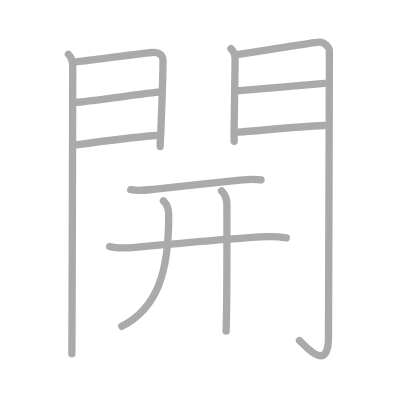
t = 0.00 s
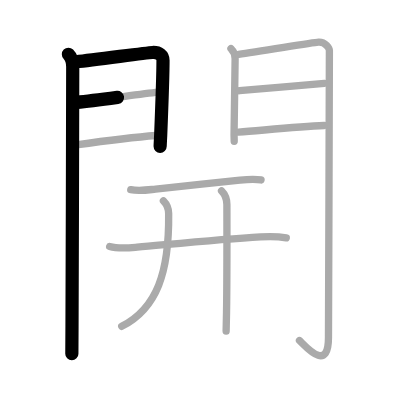
t = 2.50 s
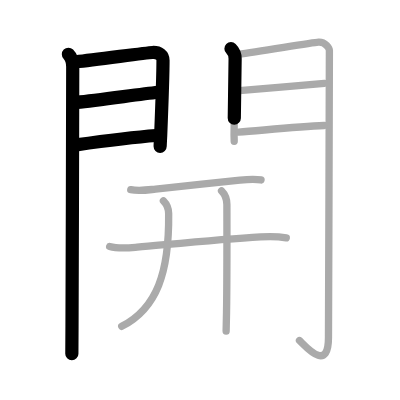
t = 4.75 s
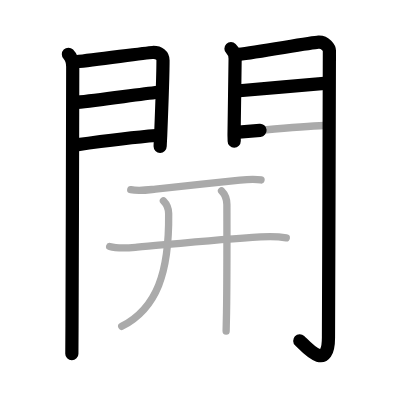
t = 7.25 s
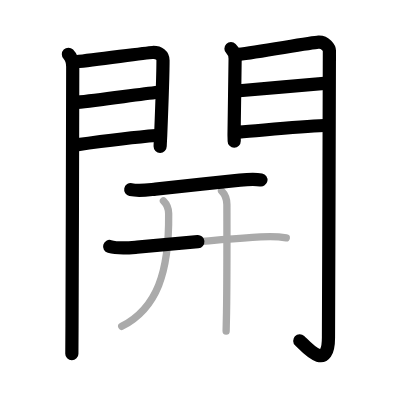
t = 9.50 s
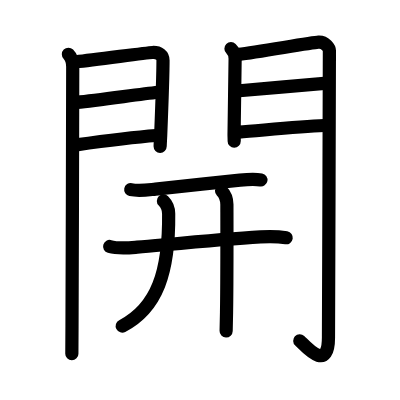
t = 12.00 s

The animated SVG that drew these frames (rendered in a browser with its animation timeline set to each time). Animation: 12 SMIL elements (animate=12); one cycle of 12.00 s.

<?xml version="1.0" standalone="no"?>
<!DOCTYPE svg PUBLIC "-//W3C//DTD SVG 1.1//EN"   "http://www.w3.org/Graphics/SVG/1.1/DTD/svg11.dtd">
<svg width="400px" height="400px"  version="1.1" xmlns="http://www.w3.org/2000/svg">
  <defs>
    <marker id="Triangle" viewBox="0 0 10 10" refX="0" refY="5" markerUnits="strokeWidth" markerWidth="3" style="stroke-opacity:0%;fill:#aaaaaa;" markerHeight="2" orient="auto">
      <path d="M 0 0 L 10 5 L 0 10 z" />
    </marker>
    
    <marker id="Arrow" viewBox="0 0 10 10" refX="5" refY="5" markerUnits="strokeWidth" markerWidth="1.8" style="stroke-opacity:0%;fill:#770000;" markerHeight="2" orient="auto">
      <path d="M 0 4 L 6 4 L 4 1 L 10 5 L 4 9 L 6 6 L 0 6 z" />
        <circle cx="5" cy="5" r="5" />
      </marker>
    
    <marker id="TriangleRed" viewBox="0 0 10 10" refX="0" refY="5" markerUnits="strokeWidth" markerWidth="3" style="stroke-opacity:0%;fill:#CC0000;" markerHeight="2" orient="auto">
      <path d="M 0 0 L 10 5 L 0 10 z" />
    </marker>
    
    <marker id="ArrowRed" viewBox="0 0 10 10" refX="5" refY="5" markerUnits="strokeWidth" markerWidth="1.8" style="stroke-opacity:0%;fill:#CC0000;" markerHeight="2" orient="auto">
      <path d="M 0 4 L 6 4 L 4 1 L 10 5 L 4 9 L 6 6 L 0 6 z" />
        <circle cx="5" cy="5" r="5" />
      </marker>
    
  </defs>
  
  <path style="fill:#ffffff; fill-opacity:100%; fill-rule:evenodd; stroke-width:0;" d="M 0 0 L 400px 0 L 400px 400px L 0 400px L 0 0" />

  <g transform="scale(3.6697247706422 3.6697247706422)">
<path style="fill:none; fill-opacity:0%; fill-rule:evenodd; stroke:#aaaaaa; stroke-opacity:100%; stroke-width: 1.5pt; stroke-linejoin:round; stroke-linecap:round;" d="M18.64 14.79c0.91 0.91 1.18 2.09 1.18 3.4c0 0.69-0.11 51.55-0.2 70.68c-0.02 4.55-0.04 7.4-0.04 7.51"></path>
<path style="fill:none; fill-opacity:0%; fill-rule:evenodd; stroke:#aaaaaa; stroke-opacity:100%; stroke-width: 1.5pt; stroke-linejoin:round; stroke-linecap:round;" d="M20.76 16.84c5.55-0.57 18.96-2.45 20.76-2.54c1.85-0.1 2.9 0.83 2.9 2.21c0 1.24-0.31 12.26-0.64 20.51c-0.04 0.91-0.14 2.31-0.14 2.91"></path>
<path style="fill:none; fill-opacity:0%; fill-rule:evenodd; stroke:#aaaaaa; stroke-opacity:100%; stroke-width: 1.5pt; stroke-linejoin:round; stroke-linecap:round;" d="M20.95 27.89c5.99-0.59 16.37-2.12 22.13-2.76"></path>
<path style="fill:none; fill-opacity:0%; fill-rule:evenodd; stroke:#aaaaaa; stroke-opacity:100%; stroke-width: 1.5pt; stroke-linejoin:round; stroke-linecap:round;" d="M20.77 39.48c8.11-1.15 14.64-2.03 21.81-2.56"></path>
<path style="fill:none; fill-opacity:0%; fill-rule:evenodd; stroke:#aaaaaa; stroke-opacity:100%; stroke-width: 1.5pt; stroke-linejoin:round; stroke-linecap:round;" d="M62.94 13.26c0.78 0.77 1.13 1.61 1.13 2.73c0 0.74-0.29 20.31-0.29 20.67s0.04 1.21 0.04 1.86"></path>
<path style="fill:none; fill-opacity:0%; fill-rule:evenodd; stroke:#aaaaaa; stroke-opacity:100%; stroke-width: 1.5pt; stroke-linejoin:round; stroke-linecap:round;" d="M65.03 14.83c5.74-0.74 19.94-3.24 21.76-3.34c1.9-0.11 2.97 1.65 2.97 2.3c0 19.46-0.25 65.71-0.25 78.15c0 9.94-6.45 2.16-7.9 0.86"></path>
<path style="fill:none; fill-opacity:0%; fill-rule:evenodd; stroke:#aaaaaa; stroke-opacity:100%; stroke-width: 1.5pt; stroke-linejoin:round; stroke-linecap:round;" d="M65.24 24.72c5.13-0.47 18.51-1.59 23.15-1.99"></path>
<path style="fill:none; fill-opacity:0%; fill-rule:evenodd; stroke:#aaaaaa; stroke-opacity:100%; stroke-width: 1.5pt; stroke-linejoin:round; stroke-linecap:round;" d="M65.05 36.01c6.57-0.51 16.2-1.51 23.3-1.81"></path>
<path style="fill:none; fill-opacity:0%; fill-rule:evenodd; stroke:#aaaaaa; stroke-opacity:100%; stroke-width: 1.5pt; stroke-linejoin:round; stroke-linecap:round;" d="M35.63 51.67c2.25 0.46 4.51 0.09 6.76-0.14c5.36-0.53 16.39-1.77 23-2.46c1.92-0.2 3.82-0.4 5.74-0.04"></path>
<path style="fill:none; fill-opacity:0%; fill-rule:evenodd; stroke:#aaaaaa; stroke-opacity:100%; stroke-width: 1.5pt; stroke-linejoin:round; stroke-linecap:round;" d="M29.88 67.17c2.42 0.69 5.04 0.4 7.51 0.19c9.41-0.83 22.74-2.17 33.62-2.82c2.38-0.14 4.65-0.15 7 0.25"></path>
<path style="fill:none; fill-opacity:0%; fill-rule:evenodd; stroke:#aaaaaa; stroke-opacity:100%; stroke-width: 1.5pt; stroke-linejoin:round; stroke-linecap:round;" d="M44.53 54.75c0.92 0.92 1.42 2.3 1.43 3.46c0.17 16.04-3.2 25.79-12.79 30.71"></path>
<path style="fill:none; fill-opacity:0%; fill-rule:evenodd; stroke:#aaaaaa; stroke-opacity:100%; stroke-width: 1.5pt; stroke-linejoin:round; stroke-linecap:round;" d="M60.37 52c0.88 0.88 1.46 2.38 1.46 3.75c0 3 0.06 19.2-0.1 29.38c-0.04 2.21-0.08 4.01-0.11 5.12"></path>

<path style="fill:none; fill-opacity:0%; fill-rule:evenodd; stroke:#000000; stroke-opacity:100%; stroke-width: 2.7pt; stroke-linejoin:round; stroke-linecap:round;" d="M18.64 14.79c0.91 0.91 1.18 2.09 1.18 3.4c0 0.69-0.11 51.55-0.2 70.68c-0.02 4.55-0.04 7.4-0.04 7.51" pathLength="100" stroke-dashoffset="100" stroke-dasharray="100 105"><animate id="dashAnim1" attributeName="stroke-dashoffset" from="100" to="0" dur="1s" calcMode="linear" fill="freeze"/></path>
<path style="fill:none; fill-opacity:0%; fill-rule:evenodd; stroke:#000000; stroke-opacity:100%; stroke-width: 2.7pt; stroke-linejoin:round; stroke-linecap:round;" d="M20.76 16.84c5.55-0.57 18.96-2.45 20.76-2.54c1.85-0.1 2.9 0.83 2.9 2.21c0 1.24-0.31 12.26-0.64 20.51c-0.04 0.91-0.14 2.31-0.14 2.91" pathLength="100" stroke-dashoffset="100" stroke-dasharray="100 105"><animate id="dashAnim2" attributeName="stroke-dashoffset" from="100" to="0" dur="1s" calcMode="linear" begin="dashAnim1.end" fill="freeze"/></path>
<path style="fill:none; fill-opacity:0%; fill-rule:evenodd; stroke:#000000; stroke-opacity:100%; stroke-width: 2.7pt; stroke-linejoin:round; stroke-linecap:round;" d="M20.95 27.89c5.99-0.59 16.37-2.12 22.13-2.76" pathLength="100" stroke-dashoffset="100" stroke-dasharray="100 105"><animate id="dashAnim3" attributeName="stroke-dashoffset" from="100" to="0" dur="1s" calcMode="linear" begin="dashAnim2.end" fill="freeze"/></path>
<path style="fill:none; fill-opacity:0%; fill-rule:evenodd; stroke:#000000; stroke-opacity:100%; stroke-width: 2.7pt; stroke-linejoin:round; stroke-linecap:round;" d="M20.77 39.48c8.11-1.15 14.64-2.03 21.81-2.56" pathLength="100" stroke-dashoffset="100" stroke-dasharray="100 105"><animate id="dashAnim4" attributeName="stroke-dashoffset" from="100" to="0" dur="1s" calcMode="linear" begin="dashAnim3.end" fill="freeze"/></path>
<path style="fill:none; fill-opacity:0%; fill-rule:evenodd; stroke:#000000; stroke-opacity:100%; stroke-width: 2.7pt; stroke-linejoin:round; stroke-linecap:round;" d="M62.94 13.26c0.78 0.77 1.13 1.61 1.13 2.73c0 0.74-0.29 20.31-0.29 20.67s0.04 1.21 0.04 1.86" pathLength="100" stroke-dashoffset="100" stroke-dasharray="100 105"><animate id="dashAnim5" attributeName="stroke-dashoffset" from="100" to="0" dur="1s" calcMode="linear" begin="dashAnim4.end" fill="freeze"/></path>
<path style="fill:none; fill-opacity:0%; fill-rule:evenodd; stroke:#000000; stroke-opacity:100%; stroke-width: 2.7pt; stroke-linejoin:round; stroke-linecap:round;" d="M65.03 14.83c5.74-0.74 19.94-3.24 21.76-3.34c1.9-0.11 2.97 1.65 2.97 2.3c0 19.46-0.25 65.71-0.25 78.15c0 9.94-6.45 2.16-7.9 0.86" pathLength="100" stroke-dashoffset="100" stroke-dasharray="100 105"><animate id="dashAnim6" attributeName="stroke-dashoffset" from="100" to="0" dur="1s" calcMode="linear" begin="dashAnim5.end" fill="freeze"/></path>
<path style="fill:none; fill-opacity:0%; fill-rule:evenodd; stroke:#000000; stroke-opacity:100%; stroke-width: 2.7pt; stroke-linejoin:round; stroke-linecap:round;" d="M65.24 24.72c5.13-0.47 18.51-1.59 23.15-1.99" pathLength="100" stroke-dashoffset="100" stroke-dasharray="100 105"><animate id="dashAnim7" attributeName="stroke-dashoffset" from="100" to="0" dur="1s" calcMode="linear" begin="dashAnim6.end" fill="freeze"/></path>
<path style="fill:none; fill-opacity:0%; fill-rule:evenodd; stroke:#000000; stroke-opacity:100%; stroke-width: 2.7pt; stroke-linejoin:round; stroke-linecap:round;" d="M65.05 36.01c6.57-0.51 16.2-1.51 23.3-1.81" pathLength="100" stroke-dashoffset="100" stroke-dasharray="100 105"><animate id="dashAnim8" attributeName="stroke-dashoffset" from="100" to="0" dur="1s" calcMode="linear" begin="dashAnim7.end" fill="freeze"/></path>
<path style="fill:none; fill-opacity:0%; fill-rule:evenodd; stroke:#000000; stroke-opacity:100%; stroke-width: 2.7pt; stroke-linejoin:round; stroke-linecap:round;" d="M35.63 51.67c2.25 0.46 4.51 0.09 6.76-0.14c5.36-0.53 16.39-1.77 23-2.46c1.92-0.2 3.82-0.4 5.74-0.04" pathLength="100" stroke-dashoffset="100" stroke-dasharray="100 105"><animate id="dashAnim9" attributeName="stroke-dashoffset" from="100" to="0" dur="1s" calcMode="linear" begin="dashAnim8.end" fill="freeze"/></path>
<path style="fill:none; fill-opacity:0%; fill-rule:evenodd; stroke:#000000; stroke-opacity:100%; stroke-width: 2.7pt; stroke-linejoin:round; stroke-linecap:round;" d="M29.88 67.17c2.42 0.69 5.04 0.4 7.51 0.19c9.41-0.83 22.74-2.17 33.62-2.82c2.38-0.14 4.65-0.15 7 0.25" pathLength="100" stroke-dashoffset="100" stroke-dasharray="100 105"><animate id="dashAnim10" attributeName="stroke-dashoffset" from="100" to="0" dur="1s" calcMode="linear" begin="dashAnim9.end" fill="freeze"/></path>
<path style="fill:none; fill-opacity:0%; fill-rule:evenodd; stroke:#000000; stroke-opacity:100%; stroke-width: 2.7pt; stroke-linejoin:round; stroke-linecap:round;" d="M44.53 54.75c0.92 0.92 1.42 2.3 1.43 3.46c0.17 16.04-3.2 25.79-12.79 30.71" pathLength="100" stroke-dashoffset="100" stroke-dasharray="100 105"><animate id="dashAnim11" attributeName="stroke-dashoffset" from="100" to="0" dur="1s" calcMode="linear" begin="dashAnim10.end" fill="freeze"/></path>
<path style="fill:none; fill-opacity:0%; fill-rule:evenodd; stroke:#000000; stroke-opacity:100%; stroke-width: 2.7pt; stroke-linejoin:round; stroke-linecap:round;" d="M60.37 52c0.88 0.88 1.46 2.38 1.46 3.75c0 3 0.06 19.2-0.1 29.38c-0.04 2.21-0.08 4.01-0.11 5.12" pathLength="100" stroke-dashoffset="100" stroke-dasharray="100 105"><animate id="dashAnim12" attributeName="stroke-dashoffset" from="100" to="0" dur="1s" calcMode="linear" begin="dashAnim11.end" fill="freeze"/></path>

</g>

</svg>  
          
